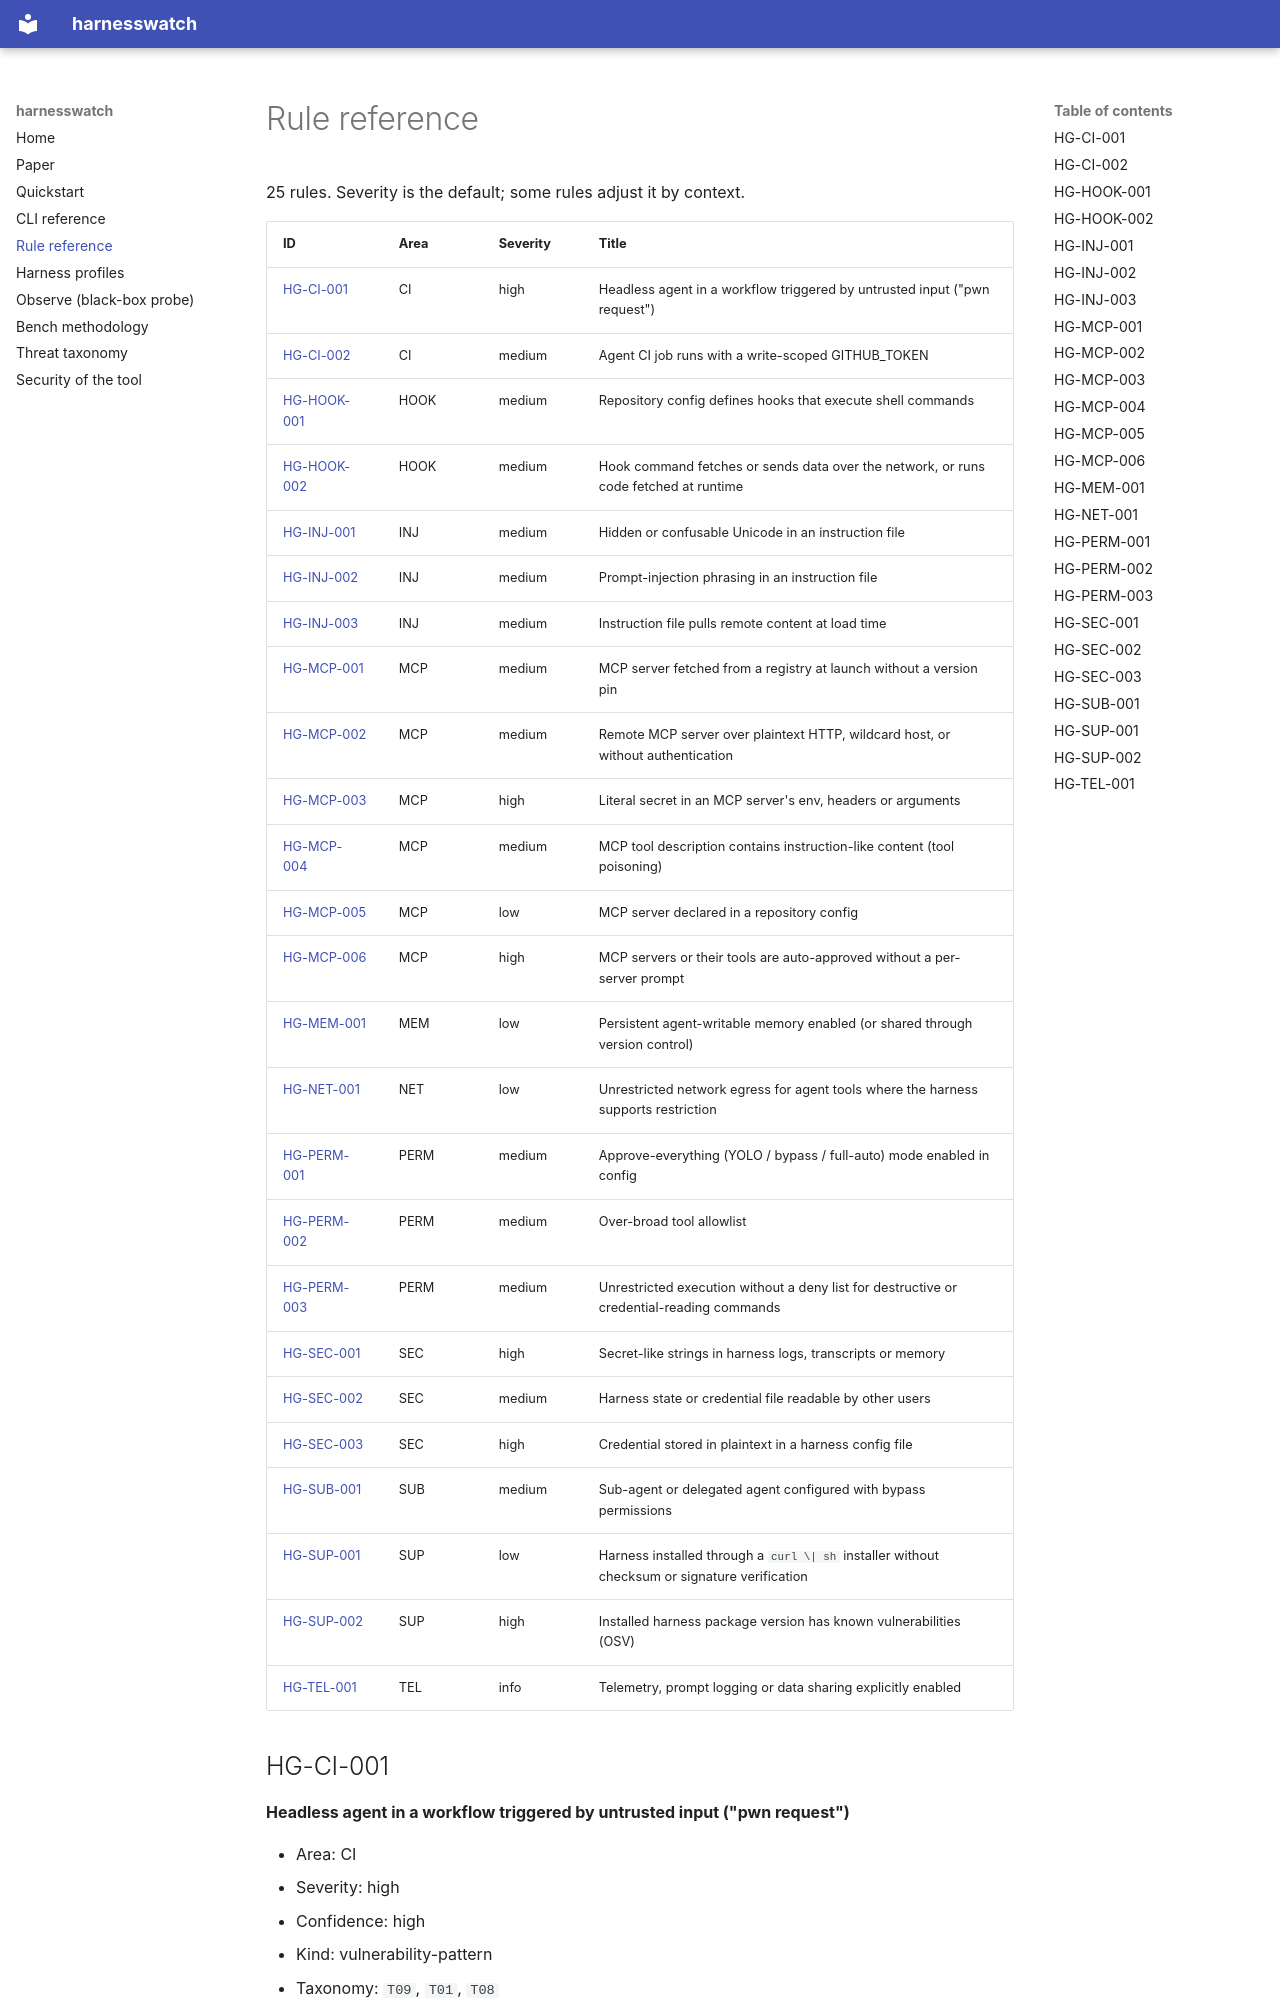

repository: thanatchon36/harnesswatch · page: reference/rules/index.html · generator: mkdocs

<!-- Generated by scripts/gen_docs.py from rules/HG-*.yaml. Do not edit. -->

# Rule reference

25 rules. Severity is the default; some rules adjust it by context.

| ID | Area | Severity | Title |
|---|---|---|---|
| [HG-CI-001](#hg-ci-001) | CI | high | Headless agent in a workflow triggered by untrusted input ("pwn request") |
| [HG-CI-002](#hg-ci-002) | CI | medium | Agent CI job runs with a write-scoped GITHUB_TOKEN |
| [HG-HOOK-001](#hg-hook-001) | HOOK | medium | Repository config defines hooks that execute shell commands |
| [HG-HOOK-002](#hg-hook-002) | HOOK | medium | Hook command fetches or sends data over the network, or runs code fetched at runtime |
| [HG-INJ-001](#hg-inj-001) | INJ | medium | Hidden or confusable Unicode in an instruction file |
| [HG-INJ-002](#hg-inj-002) | INJ | medium | Prompt-injection phrasing in an instruction file |
| [HG-INJ-003](#hg-inj-003) | INJ | medium | Instruction file pulls remote content at load time |
| [HG-MCP-001](#hg-mcp-001) | MCP | medium | MCP server fetched from a registry at launch without a version pin |
| [HG-MCP-002](#hg-mcp-002) | MCP | medium | Remote MCP server over plaintext HTTP, wildcard host, or without authentication |
| [HG-MCP-003](#hg-mcp-003) | MCP | high | Literal secret in an MCP server's env, headers or arguments |
| [HG-MCP-004](#hg-mcp-004) | MCP | medium | MCP tool description contains instruction-like content (tool poisoning) |
| [HG-MCP-005](#hg-mcp-005) | MCP | low | MCP server declared in a repository config |
| [HG-MCP-006](#hg-mcp-006) | MCP | high | MCP servers or their tools are auto-approved without a per-server prompt |
| [HG-MEM-001](#hg-mem-001) | MEM | low | Persistent agent-writable memory enabled (or shared through version control) |
| [HG-NET-001](#hg-net-001) | NET | low | Unrestricted network egress for agent tools where the harness supports restriction |
| [HG-PERM-001](#hg-perm-001) | PERM | medium | Approve-everything (YOLO / bypass / full-auto) mode enabled in config |
| [HG-PERM-002](#hg-perm-002) | PERM | medium | Over-broad tool allowlist |
| [HG-PERM-003](#hg-perm-003) | PERM | medium | Unrestricted execution without a deny list for destructive or credential-reading commands |
| [HG-SEC-001](#hg-sec-001) | SEC | high | Secret-like strings in harness logs, transcripts or memory |
| [HG-SEC-002](#hg-sec-002) | SEC | medium | Harness state or credential file readable by other users |
| [HG-SEC-003](#hg-sec-003) | SEC | high | Credential stored in plaintext in a harness config file |
| [HG-SUB-001](#hg-sub-001) | SUB | medium | Sub-agent or delegated agent configured with bypass permissions |
| [HG-SUP-001](#hg-sup-001) | SUP | low | Harness installed through a `curl \| sh` installer without checksum or signature verification |
| [HG-SUP-002](#hg-sup-002) | SUP | high | Installed harness package version has known vulnerabilities (OSV) |
| [H
